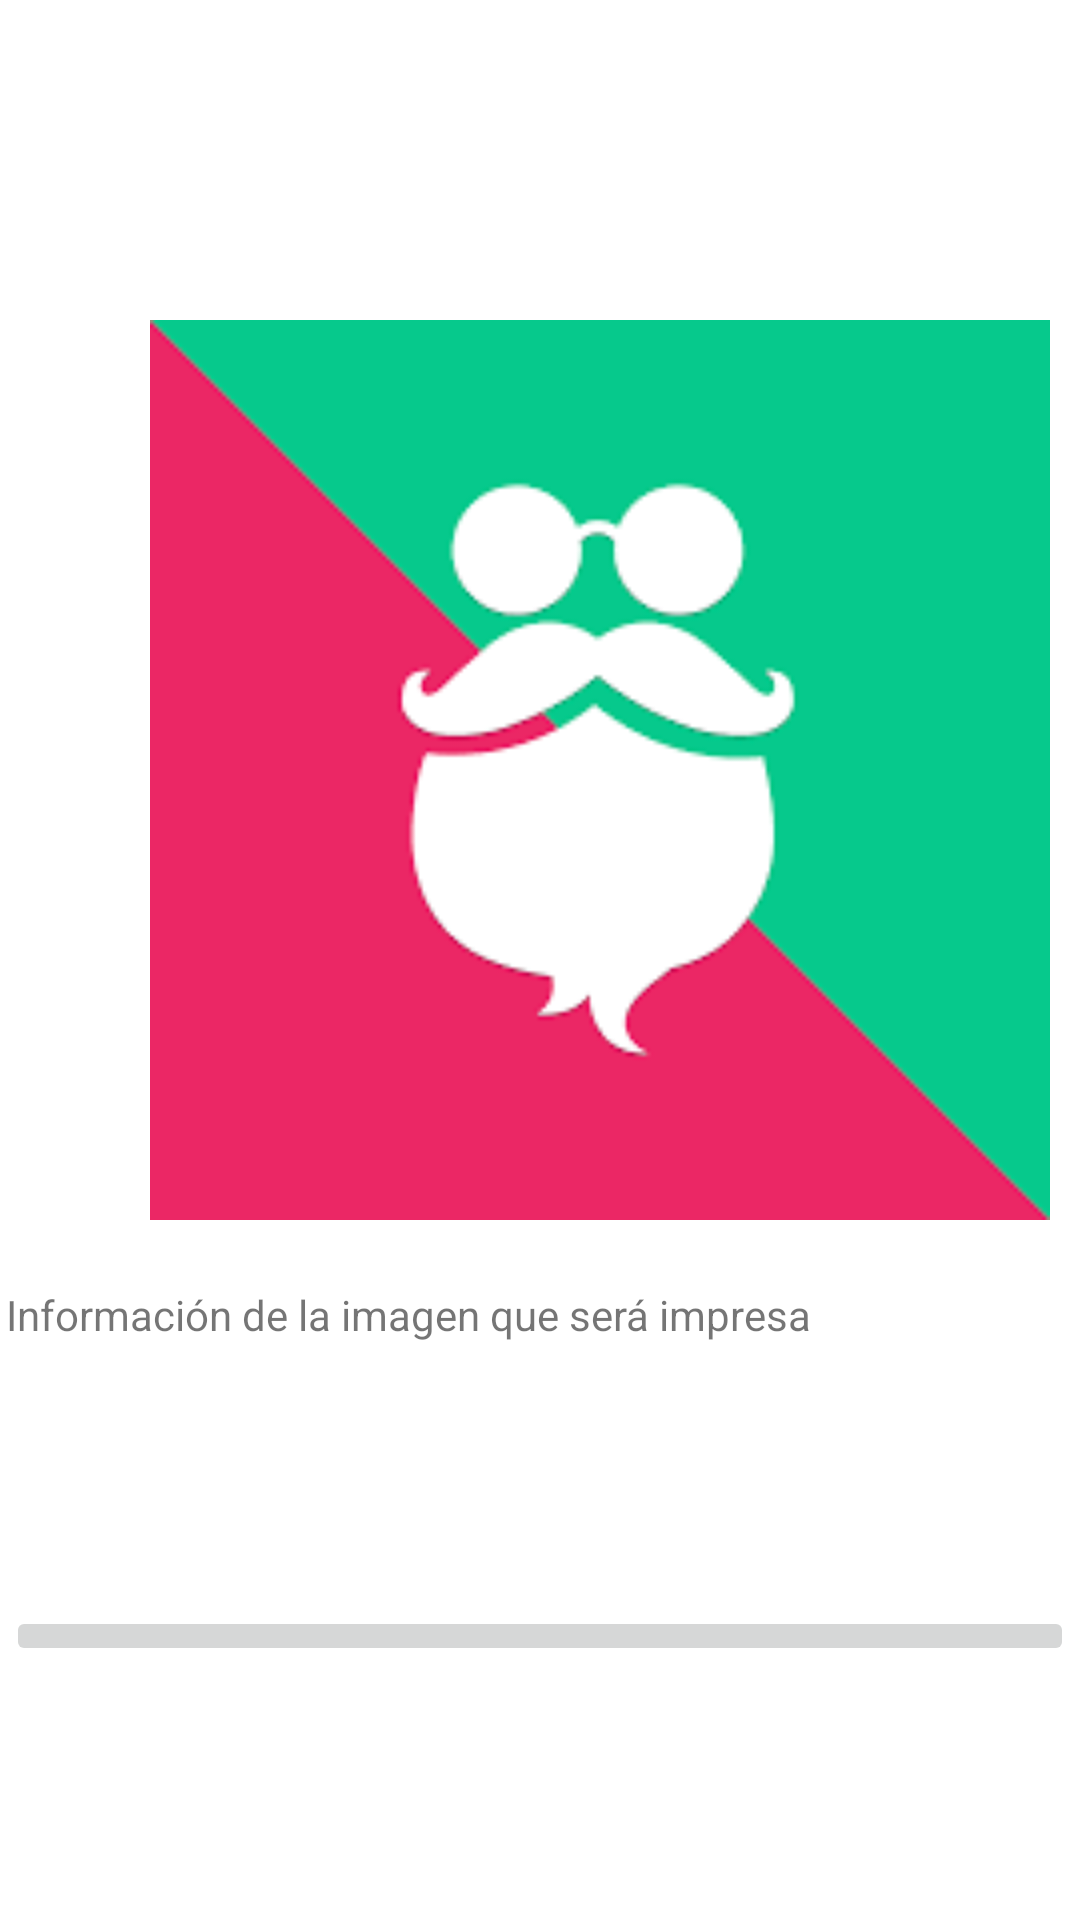

Layout XML and referenced resources for this Android screen:
<!-- AndroidManifest.xml: application theme Theme.PracticaFragmentsImages -->
<!-- res/layout/fragment_middle.xml -->
<?xml version="1.0" encoding="utf-8"?>
<LinearLayout
    xmlns:android="http://schemas.android.com/apk/res/android"
    xmlns:app="http://schemas.android.com/apk/res-auto"
    xmlns:tools="http://schemas.android.com/tools"
    android:layout_width="match_parent"
    android:layout_height="match_parent"
    android:orientation="vertical"
    tools:context=".MainActivity">

    <androidx.fragment.app.FragmentContainerView
        android:id="@+id/containerMiddle"
        android:layout_width="match_parent"
        android:layout_height="0dp"
        android:layout_weight="1" />

    <LinearLayout
        android:layout_width="match_parent"
        android:layout_height="0dp"
        android:layout_weight="3"
        android:orientation="horizontal">


        <ImageView
            android:id="@+id/photoMiddle"
            android:layout_width="300dp"
            android:layout_height="300dp"
            android:layout_marginStart="50dp"
            app:layout_editor_absoluteX="20dp"
            app:layout_editor_absoluteY="20dp"
            app:srcCompat="@drawable/logo" />

    </LinearLayout>

    <LinearLayout
        android:layout_width="match_parent"
        android:layout_height="0dp"
        android:layout_weight="1"
        android:orientation="horizontal">
        <TextView
            android:id="@+id/textPhotoMiddle"
            android:layout_width="0dp"
            android:layout_height="wrap_content"
            android:layout_margin="2dp"
            android:layout_weight="1"
            android:text="@string/infoImage"
            />
    </LinearLayout>

    <LinearLayout
        android:layout_width="match_parent"
        android:layout_height="0dp"
        android:layout_weight="1"
        android:orientation="horizontal">

        <ImageButton
            android:id="@+id/photoPreferences"
            android:layout_width="0dp"
            android:layout_height="wrap_content"
            android:layout_margin="2dp"
            android:layout_weight="1"
            app:layout_editor_absoluteX="20dp"
            app:layout_editor_absoluteY="20dp"
            app:srcCompat="@drawable/starempty"
            />

    </LinearLayout>


</LinearLayout>
<!-- resources referenced by this layout -->
<resources>
  <!-- drawable logo: png bitmap (drawable-v24, 3015 bytes) -->
  <string name="infoImage">Información de la imagen que será impresa</string>
  <style name="Theme.PracticaFragmentsImages" parent="Theme.MaterialComponents.DayNight.DarkActionBar">
          
          <item name="colorPrimary">@color/purple_500</item>
          <item name="colorPrimaryVariant">@color/purple_700</item>
          <item name="colorOnPrimary">@color/white</item>
          
          <item name="colorSecondary">@color/teal_200</item>
          <item name="colorSecondaryVariant">@color/teal_700</item>
          <item name="colorOnSecondary">@color/black</item>
          
          <item name="android:statusBarColor" tools:targetApi="l">?attr/colorPrimaryVariant</item>
          
      </style>
  <!-- not gathered from this repository: default colours our renderer supplied (Android Studio template values) -->
  <color name="purple_500">#FF6200EE</color>
  <color name="purple_700">#FF3700B3</color>
  <color name="teal_200">#FF03DAC5</color>
  <color name="teal_700">#FF018786</color>
  <color name="black">#FF000000</color>
  <color name="white">#FFFFFFFF</color>
</resources>
